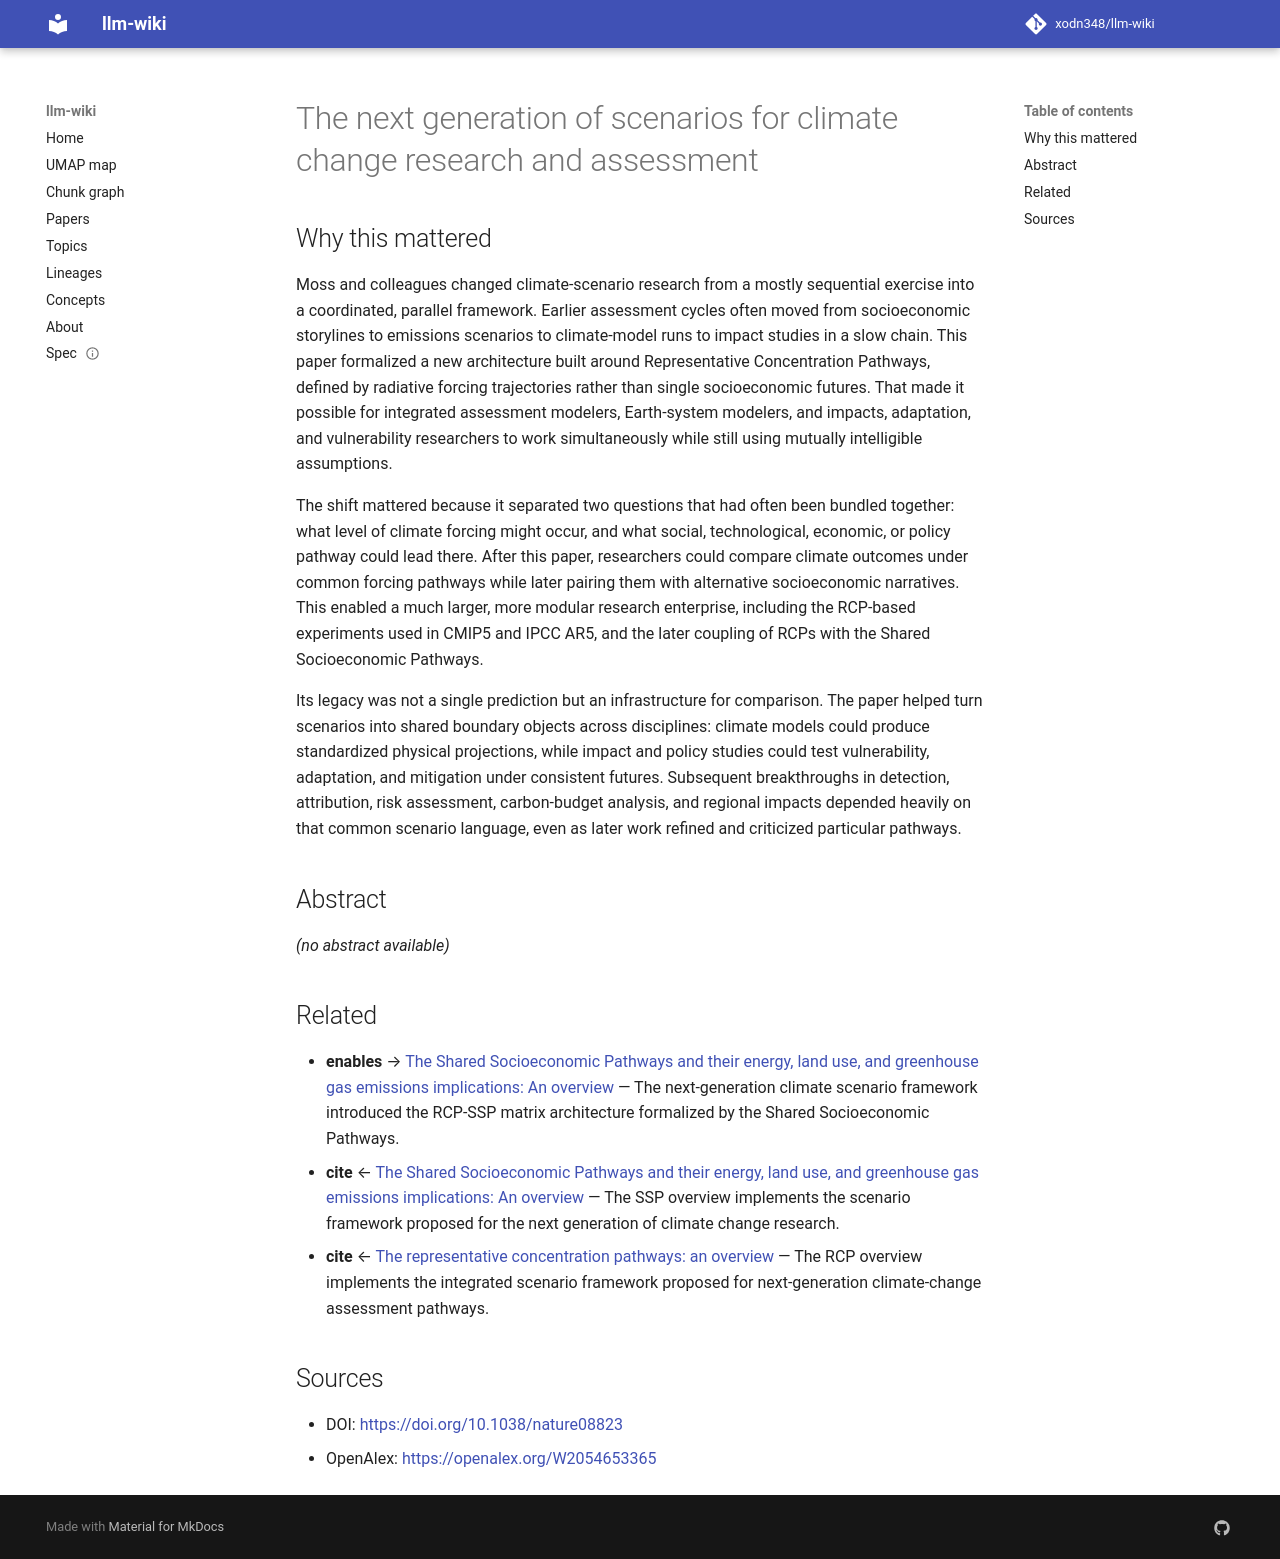

repository: xodn348/llm-wiki · page: paper/10_1038_nature08823/index.html · generator: mkdocs

---
title: The next generation of scenarios for climate change research and assessment
doi: 10.1038/nature08823
openalex_id: https://openalex.org/W2054653365
year: 2010
venue: Nature
authors: Richard H. Moss, Jae Edmonds, Kathy Hibbard, Martin Manning, Steven K. Rose,
  Detlef P. van Vuuren, Timothy R. Carter, Seita Emori
citations: 6632
fleming_tier: true
concepts:
- Climate change
- Environmental science
- Environmental resource management
- Geology
- Oceanography
---

# The next generation of scenarios for climate change research and assessment

## Why this mattered

Moss and colleagues changed climate-scenario research from a mostly sequential exercise into a coordinated, parallel framework. Earlier assessment cycles often moved from socioeconomic storylines to emissions scenarios to climate-model runs to impact studies in a slow chain. This paper formalized a new architecture built around Representative Concentration Pathways, defined by radiative forcing trajectories rather than single socioeconomic futures. That made it possible for integrated assessment modelers, Earth-system modelers, and impacts, adaptation, and vulnerability researchers to work simultaneously while still using mutually intelligible assumptions.

The shift mattered because it separated two questions that had often been bundled together: what level of climate forcing might occur, and what social, technological, economic, or policy pathway could lead there. After this paper, researchers could compare climate outcomes under common forcing pathways while later pairing them with alternative socioeconomic narratives. This enabled a much larger, more modular research enterprise, including the RCP-based experiments used in CMIP5 and IPCC AR5, and the later coupling of RCPs with the Shared Socioeconomic Pathways.

Its legacy was not a single prediction but an infrastructure for comparison. The paper helped turn scenarios into shared boundary objects across disciplines: climate models could produce standardized physical projections, while impact and policy studies could test vulnerability, adaptation, and mitigation under consistent futures. Subsequent breakthroughs in detection, attribution, risk assessment, carbon-budget analysis, and regional impacts depended heavily on that common scenario language, even as later work refined and criticized particular pathways.

## Abstract

_(no abstract available)_


## Related

- **enables** → [The Shared Socioeconomic Pathways and their energy, land use, and greenhouse gas emissions implications: An overview](10_1016_j_gloenvcha_2016_05_009.md) — The next-generation climate scenario framework introduced the RCP-SSP matrix architecture formalized by the Shared Socioeconomic Pathways.
- **cite** ← [The Shared Socioeconomic Pathways and their energy, land use, and greenhouse gas emissions implications: An overview](10_1016_j_gloenvcha_2016_05_009.md) — The SSP overview implements the scenario framework proposed for the next generation of climate change research.
- **cite** ← [The representative concentration pathways: an overview](10_1007_s10584_011_0148_z.md) — The RCP overview implements the integrated scenario framework proposed for next-generation climate-change assessment pathways.


## Sources

- DOI: [https://doi.org/10.1038/nature08823](https://doi.org/10.1038/nature08823)
- OpenAlex: [https://openalex.org/W2054653365](https://openalex.org/W2054653365)
